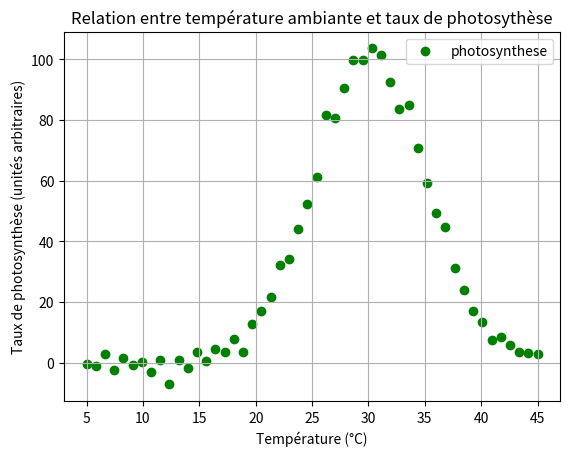

This figure's Python source:
temperatures = [5.0, 5.816326530612245, 6.63265306122449, 7.448979591836735,
                8.26530612244898, 9.081632653061224, 9.89795918367347, 10.714285714285715,
                11.53061224489796, 12.346938775510203, 13.16326530612245, 13.979591836734695,
                14.795918367346939, 15.612244897959183, 16.42857142857143, 17.244897959183675,
                18.06122448979592, 18.877551020408163, 19.693877551020407, 20.510204081632654,
                21.3265306122449, 22.142857142857142, 22.95918367346939, 23.775510204081634,
                24.591836734693878, 25.408163265306122, 26.224489795918366, 27.040816326530614,
                27.857142857142858, 28.6734693877551, 29.48979591836735, 30.306122448979593,
                31.122448979591837, 31.93877551020408, 32.755102040816325, 33.57142857142857,
                34.38775510204081, 35.20408163265306, 36.02040816326531, 36.83673469387755,
                37.6530612244898, 38.46938775510204, 39.285714285714285, 40.10204081632653,
                40.91836734693878, 41.734693877551024, 42.55102040816327, 43.36734693877551,
                44.183673469387756, 45.0]

photosynthese = [-0.4208586207089154, -0.9002982388093212, 2.90695296113819, -2.3816678390159787,
                1.6301613438564548, -0.6395165673646073, 0.4062406047933971, -3.0807857229738986,
                0.7630986943366226, -7.109276797690082, 1.0400704458874834, -1.6231609563256293,
                3.5158201201035792, 0.7073045481852345, 4.462535684066591, 3.469725363276981,
                7.800055142339156, 3.6581720517708147, 12.848632806212834, 17.01723976662892,
                21.583172080660294, 32.30270168260925, 34.27508939188592, 43.959441989933595,
                52.391688150519585, 61.14262118477141, 81.52320747993383, 80.49707329499296,
                90.43305211916575, 99.87264809035379, 99.64218123860432, 103.57940043588764,
                101.38268425121551, 92.5592720723287, 83.62418715159393, 84.92142209312819,
                70.6148436983045, 59.1725221343123, 49.47349737546689, 44.62045689259768,
                31.310564654507512, 24.072064122012684, 16.917980484652784, 13.408756457014197,
                7.579626366114782, 8.420568754382284, 5.911835499055119, 3.4010226647009074,
                3.2056589365442028, 3.021178647669223]
import matplotlib.pyplot as plt

plt.scatter(temperatures, photosynthese, color='green', label='photosynthese')
plt.title("Relation entre température ambiante et taux de photosythèse")
plt.xlabel("Température (°C)")
plt.ylabel("Taux de photosynthèse (unités arbitraires)")
plt.legend()
plt.grid(True)
plt.show()
